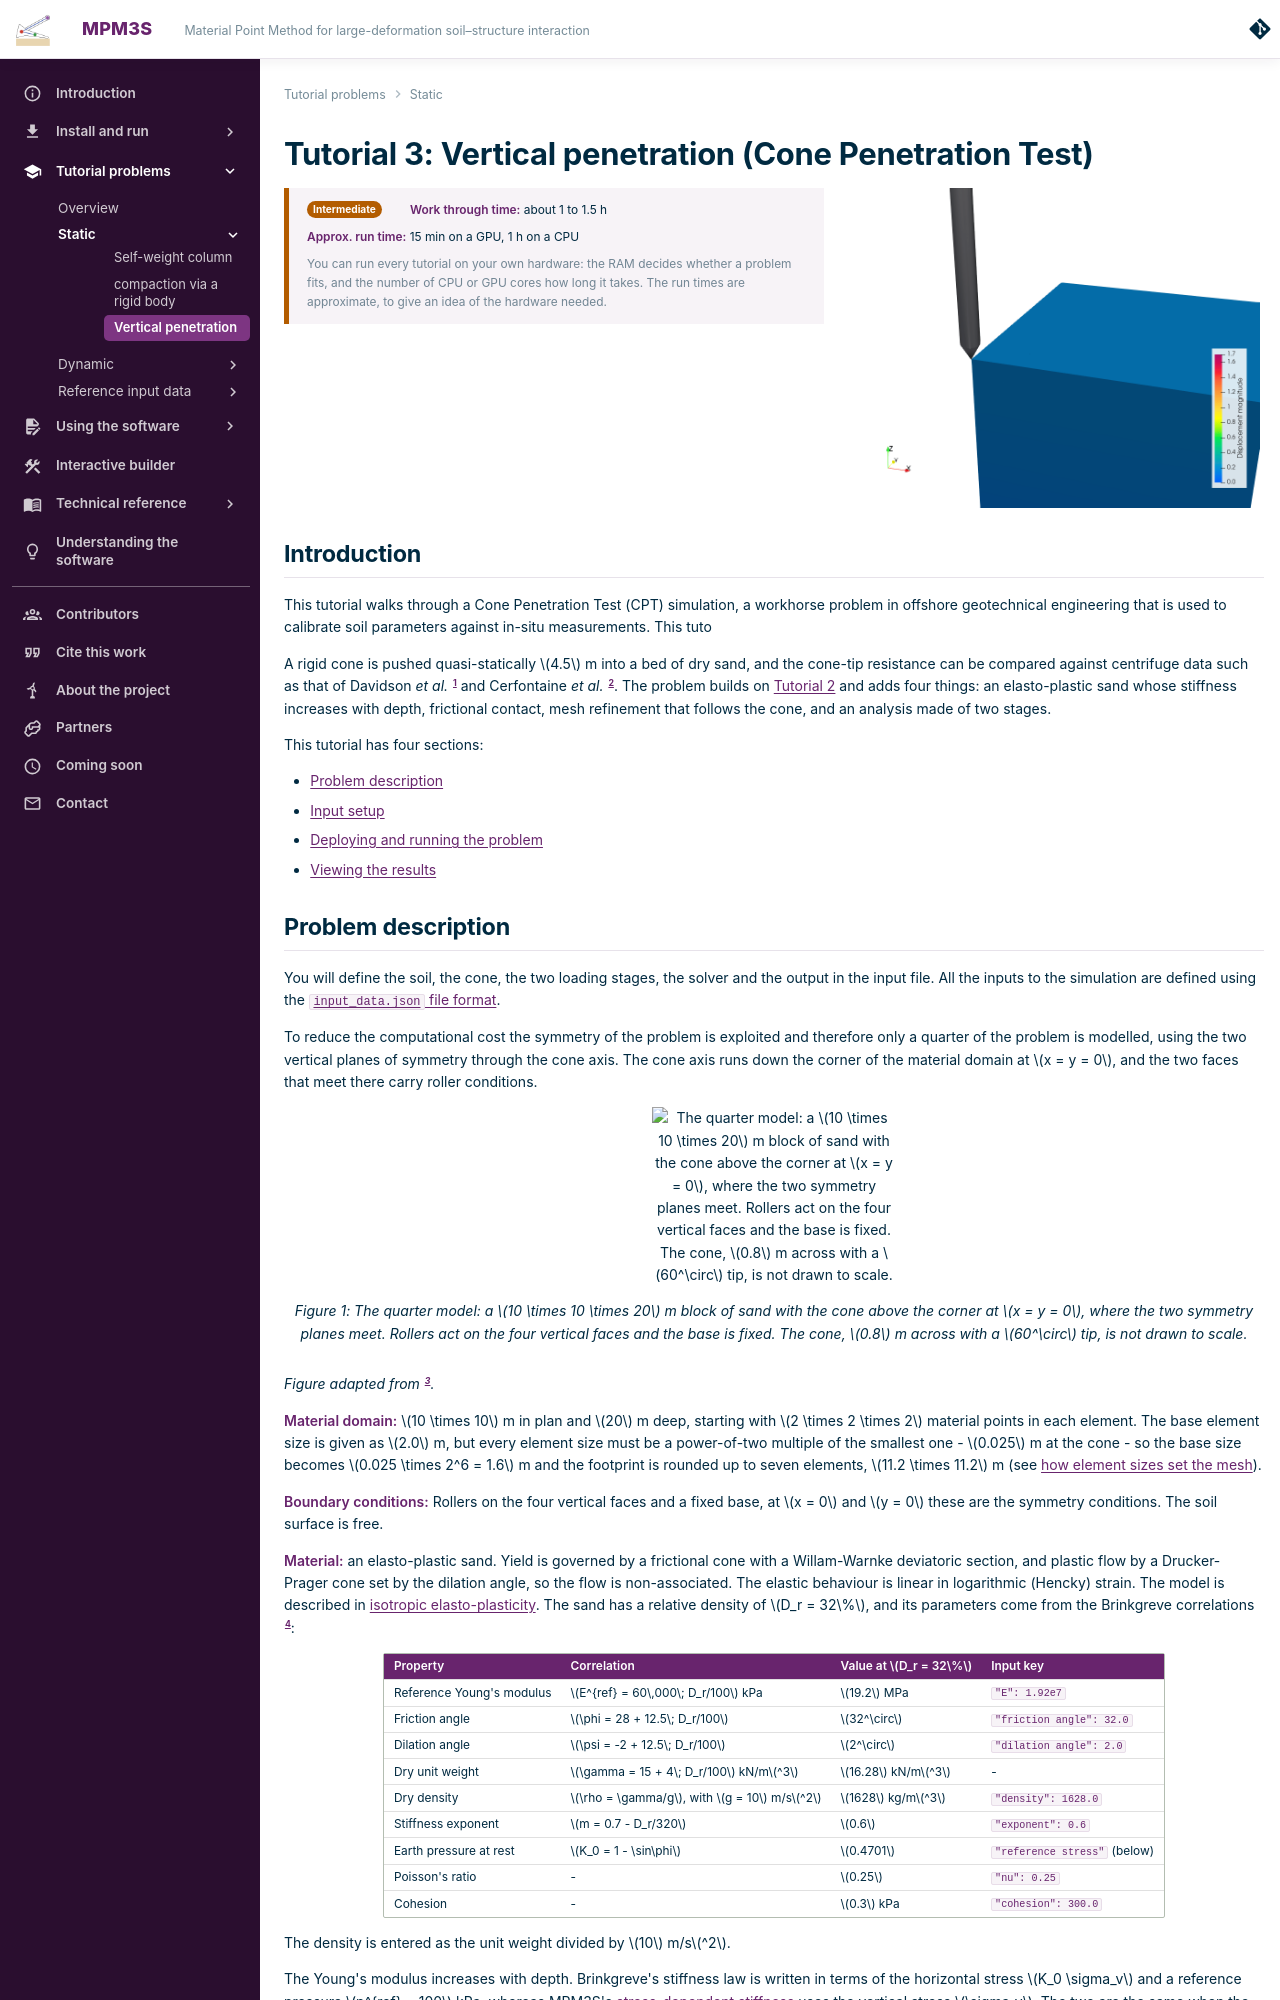

repository: MPM3S/MPM3S.github.io · page: docs/TutorialProblems/Tutorial_3/index.html · generator: mkdocs

---
hide:
  - toc
---

# Tutorial 3: Vertical penetration (Cone Penetration Test)

<div class="tutorial-head">
<div class="tutorial-facts level-intermediate-strip">
<span class="level level-intermediate">Intermediate</span>
<span><strong>Work through time:</strong> about 1 to 1.5 h</span>
<span><strong>Approx. run time:</strong> 15 min on a GPU, 1 h on a CPU</span>
<span class="facts-note">You can run every tutorial on your own hardware: the RAM decides whether a problem fits, and the number of CPU or GPU cores how long it takes. The run times are approximate, to give an idea of the hardware needed.</span>
</div>
<img class="gif-box" src="../../../img/gifs/CPT_dr32.gif" alt="The cone pushed into the sand, coloured by displacement magnitude.">
</div>

## Introduction
This tutorial walks through a Cone Penetration Test (CPT) simulation, a workhorse problem in offshore geotechnical engineering that is used to calibrate soil parameters against in-situ measurements. This tuto

A rigid cone is pushed quasi-statically $4.5$ m into a bed of dry sand, and the cone-tip resistance can be compared against centrifuge data such as that of Davidson *et al.* [@davidson2022physical] and Cerfontaine *et al.* [@Cerfontaine2020]. The problem builds on [Tutorial 2](Tutorial_2.md) and adds four things: an elasto-plastic sand whose stiffness increases with depth, frictional contact, mesh refinement that follows the cone, and an analysis made of two stages.

This tutorial has four sections:

- [Problem description](#problem-description)
- [Input setup](#input-setup)
- [Deploying and running the problem](#deploying-and-running-the-problem)
- [Viewing the results](#viewing-the-results)
